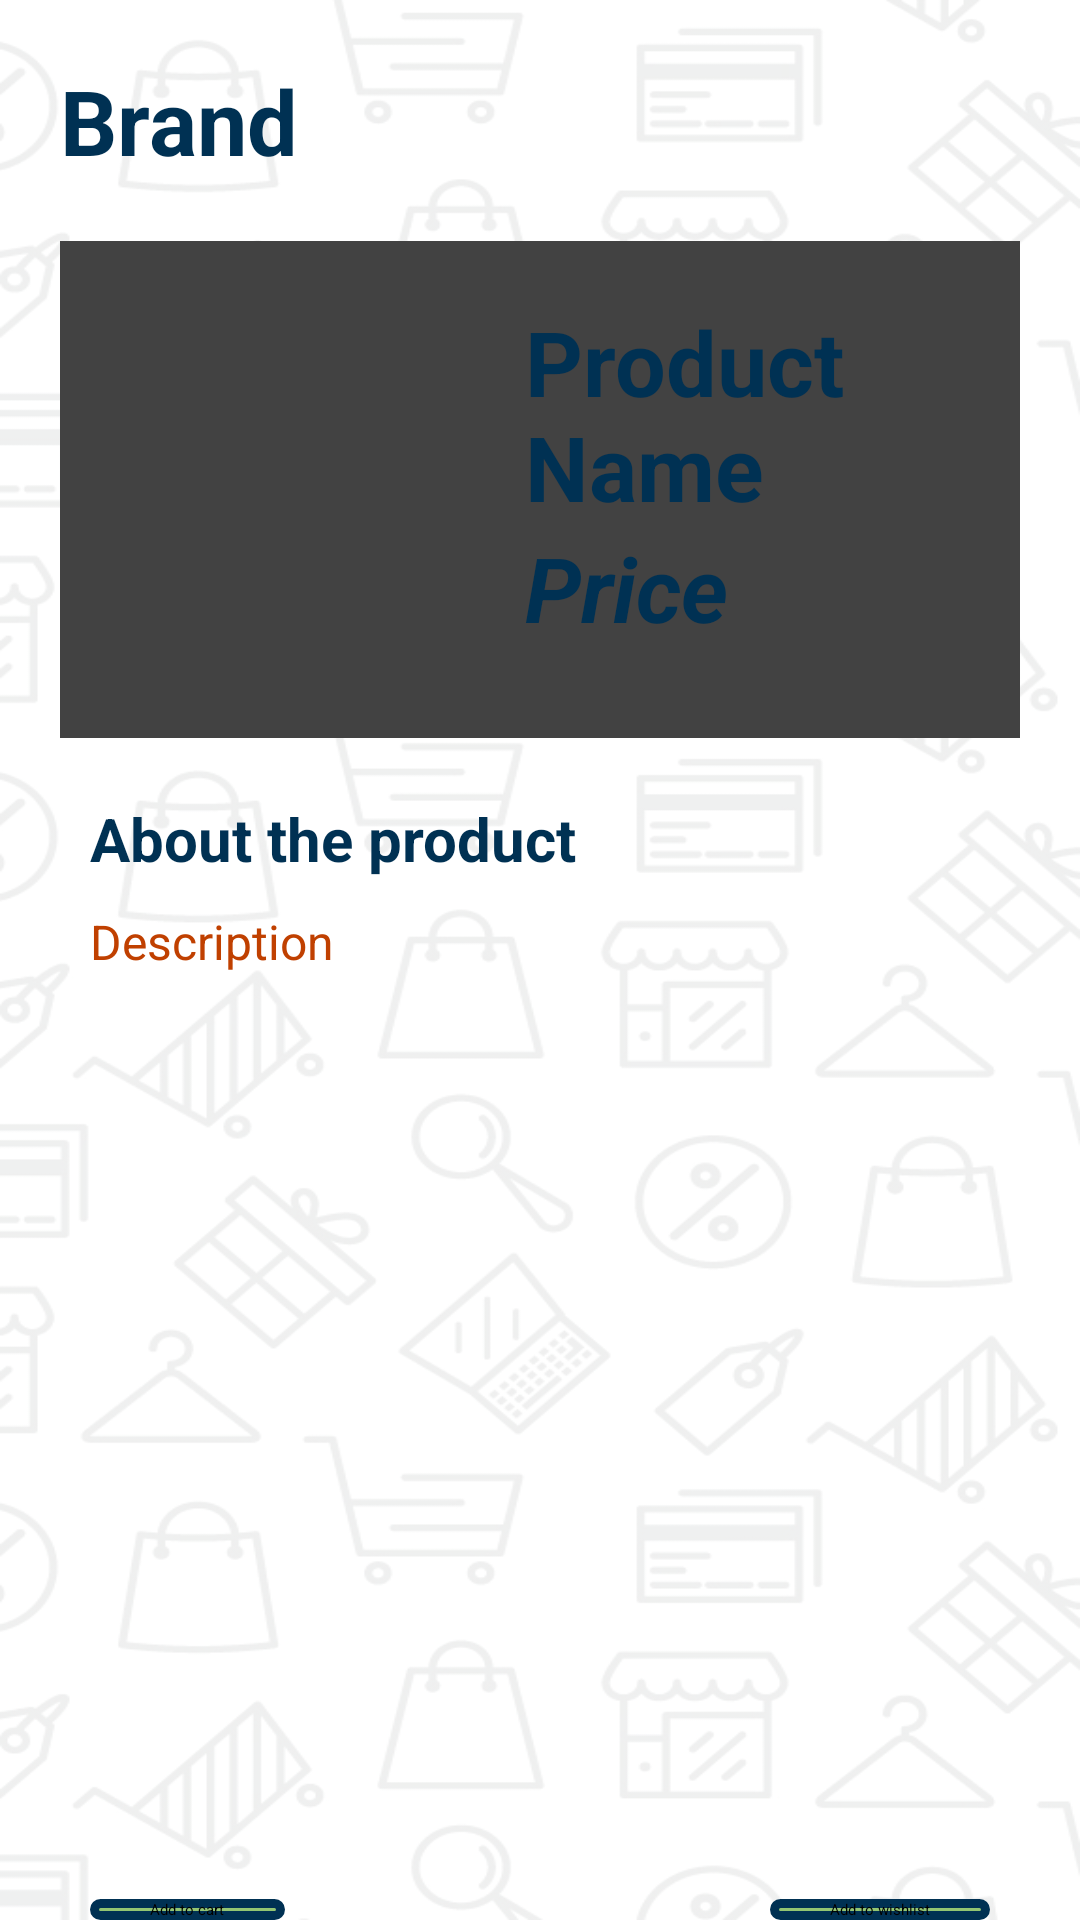

Layout XML and referenced resources for this Android screen:
<!-- AndroidManifest.xml: application theme Theme.Gametronix -->
<!-- res/layout/activity_display_product.xml -->
<?xml version="1.0" encoding="utf-8"?>
<RelativeLayout xmlns:android="http://schemas.android.com/apk/res/android"
    xmlns:app="http://schemas.android.com/apk/res-auto"
    xmlns:tools="http://schemas.android.com/tools"
    android:layout_width="match_parent"
    android:layout_height="wrap_content"
    android:background="@drawable/background"
    android:layout_marginBottom="20dp"
    tools:context=".DisplayProduct">

    <androidx.appcompat.widget.Toolbar
        android:id="@+id/toolbar"
        android:layout_width="match_parent"
        android:layout_height="?attr/actionBarSize"
        android:background="#CCCCFF"
        android:elevation="4dp"
        android:theme="@style/ThemeOverlay.AppCompat.Dark.ActionBar"
        app:popupTheme="@style/ThemeOverlay.AppCompat.Light" />

    <LinearLayout
        android:layout_width="match_parent"
        android:layout_height="wrap_content"
        android:layout_above="@+id/relative"
        android:layout_below="@+id/toolbar"
        android:orientation="vertical">

        <TextView
            android:id="@+id/Brand"
            android:layout_width="match_parent"
            android:layout_height="wrap_content"
            android:layout_margin="20dp"
            android:hint="Brand"
            android:textColor="#003153"
            android:textSize="30sp"
            android:textStyle="bold" />

        <androidx.cardview.widget.CardView
            android:layout_width="match_parent"
            android:layout_height="wrap_content"
            android:layout_marginHorizontal="20dp"
            android:layout_marginBottom="20dp"
            app:cardElevation="5dp">

            <LinearLayout
                android:layout_width="match_parent"
                android:layout_height="wrap_content"
                android:orientation="horizontal">

                <ImageView
                    android:id="@+id/image"
                    android:layout_width="120dp"
                    android:layout_height="120dp"
                    android:layout_marginVertical="20dp"
                    android:layout_marginStart="20dp"
                    android:layout_marginEnd="15dp" />

                <LinearLayout
                    android:layout_width="match_parent"
                    android:layout_height="wrap_content"
                    android:layout_marginTop="20dp"
                    android:orientation="vertical">

                    <TextView
                        android:id="@+id/ProductName"
                        android:layout_width="match_parent"
                        android:layout_height="wrap_content"
                        android:hint="Product Name"
                        android:textColor="#003153"
                        android:textSize="30sp"
                        android:textStyle="bold" />

                    <TextView
                        android:id="@+id/Price"
                        android:layout_width="match_parent"
                        android:layout_height="wrap_content"
                        android:layout_marginBottom="30dp"
                        android:hint="Price"
                        android:textColor="#003153"
                        android:textSize="30sp"
                        android:textStyle="bold|italic" />

                </LinearLayout>

            </LinearLayout>
        </androidx.cardview.widget.CardView>

        <TextView
            android:layout_width="match_parent"
            android:layout_height="wrap_content"
            android:layout_marginHorizontal="30dp"
            android:layout_marginBottom="10dp"
            android:text="About the product"
            android:textColor="#003153"
            android:textSize="20sp"
            android:textStyle="bold" />

        <ScrollView
            android:layout_width="match_parent"
            android:layout_height="wrap_content"
            android:layout_marginBottom="20dp">

            <TextView
                android:id="@+id/Description"
                android:layout_width="match_parent"
                android:layout_height="wrap_content"
                android:layout_marginHorizontal="30dp"
                android:hint="Description"
                android:textColor="#C04000"
                android:textSize="16sp" />

        </ScrollView>

    </LinearLayout>

    <RelativeLayout
        android:id="@+id/relative"
        android:layout_alignParentBottom="true"
        android:layout_width="match_parent"
        android:layout_height="wrap_content"
        android:layout_marginTop="10dp"
        android:layout_marginHorizontal="30dp">

        <androidx.appcompat.widget.AppCompatButton
            android:id="@+id/addToCart"
            android:layout_alignParentStart="true"
            android:layout_width="wrap_content"
            android:layout_height="wrap_content"
            android:background="@drawable/custom_button"
            android:paddingHorizontal="20dp"
            android:text="Add to cart" />

        <androidx.appcompat.widget.AppCompatButton
            android:id="@+id/addToWishlist"
            android:layout_alignParentEnd="true"
            android:layout_width="wrap_content"
            android:layout_height="wrap_content"
            android:background="@drawable/custom_button"
            android:paddingHorizontal="20dp"
            android:text="Add to wishlist" />

    </RelativeLayout>

</RelativeLayout>
<!-- resources referenced by this layout -->
<resources>
  <!-- drawable background: png bitmap (drawable, 176711 bytes) -->
  <!-- drawable custom_button (drawable) -->
  <?xml version="1.0" encoding="UTF-8"?>
  <shape xmlns:android="http://schemas.android.com/apk/res/android">
  
      <corners android:radius="50dp" />
  
      <stroke
          android:color="#003153"
          android:width="3dp" />
  
      <solid android:color="#93C572" />
  </shape>
  <style name="Theme.Gametronix" parent="Theme.MaterialComponents.DayNight.DarkActionBar">
          
          <item name="colorPrimary">@color/purple_200</item>
          <item name="colorPrimaryVariant">@color/purple_700</item>
          <item name="colorOnPrimary">@color/black</item>
          
          <item name="colorSecondary">@color/teal_200</item>
          <item name="colorSecondaryVariant">@color/teal_200</item>
          <item name="colorOnSecondary">@color/black</item>
          
          <item name="android:statusBarColor">?attr/colorPrimaryVariant</item>
          
      </style>
  <color name="purple_200">#FFBB86FC</color>
  <color name="purple_700">#FF3700B3</color>
  <color name="black">#FF000000</color>
  <color name="teal_200">#FF03DAC5</color>
</resources>
